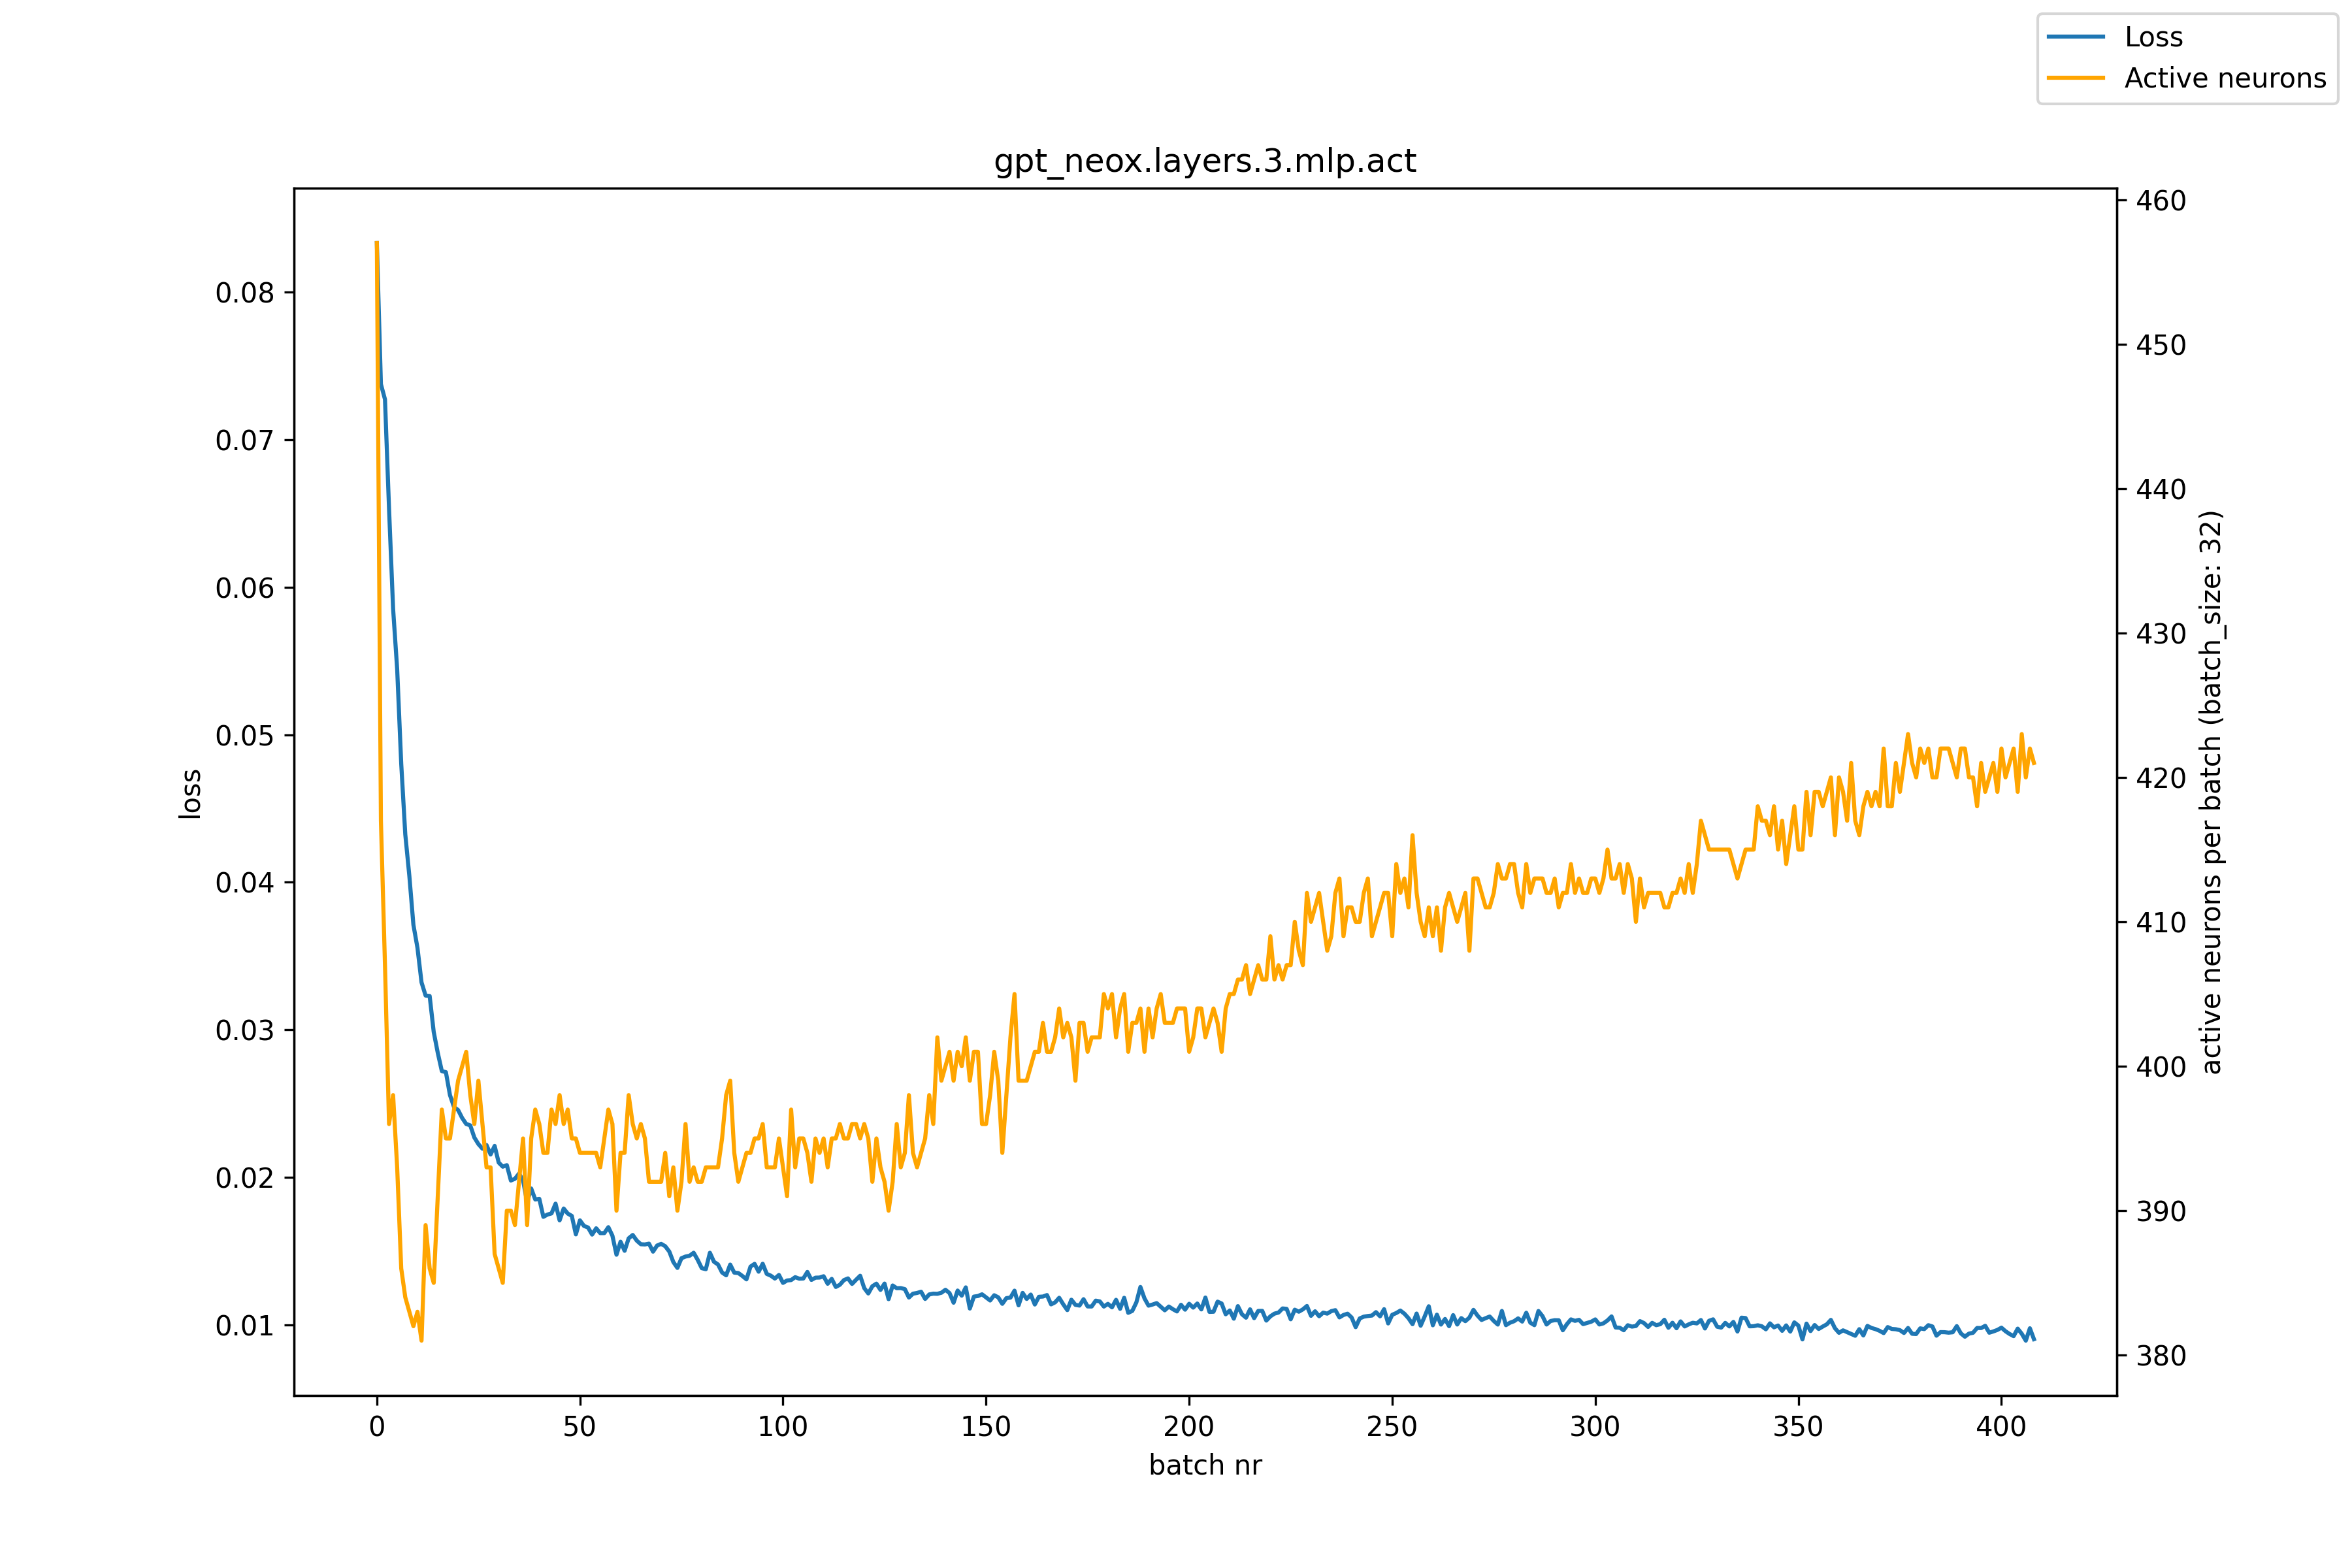

Data behind this chart, as committed beside it:
, loss, active_neurons
0, 0.08331, 457
1, 0.07375, 417
2, 0.07272, 407
3, 0.06532, 396
4, 0.05854, 398
5, 0.05445, 393
6, 0.04803, 386
7, 0.04324, 384
8, 0.04043, 383
9, 0.03712, 382
10, 0.03556, 383
11, 0.03322, 381
12, 0.03233, 389
13, 0.0323, 386
14, 0.02986, 385
15, 0.02844, 391
16, 0.02721, 397
17, 0.02713, 395
18, 0.02558, 395
19, 0.02477, 397
20, 0.02457, 399
21, 0.02403, 400
22, 0.02363, 401
23, 0.02353, 398
24, 0.02271, 396
25, 0.02226, 399
26, 0.02195, 396
27, 0.0222, 393
28, 0.02156, 393
29, 0.02214, 387
30, 0.02101, 386
31, 0.02073, 385
32, 0.02083, 390
33, 0.01979, 390
34, 0.01991, 389
35, 0.02026, 392
36, 0.0198, 395
37, 0.01833, 389
38, 0.01925, 395
39, 0.01851, 397
40, 0.01855, 396
41, 0.01733, 394
42, 0.01749, 394
43, 0.01756, 397
44, 0.01823, 396
45, 0.01709, 398
46, 0.0179, 396
47, 0.01755, 397
48, 0.0174, 395
49, 0.01614, 395
50, 0.01709, 394
51, 0.01671, 394
52, 0.01661, 394
53, 0.01613, 394
54, 0.01656, 394
55, 0.01623, 393
56, 0.01623, 395
57, 0.01663, 397
58, 0.01605, 396
59, 0.01476, 390
... 349 more rows
